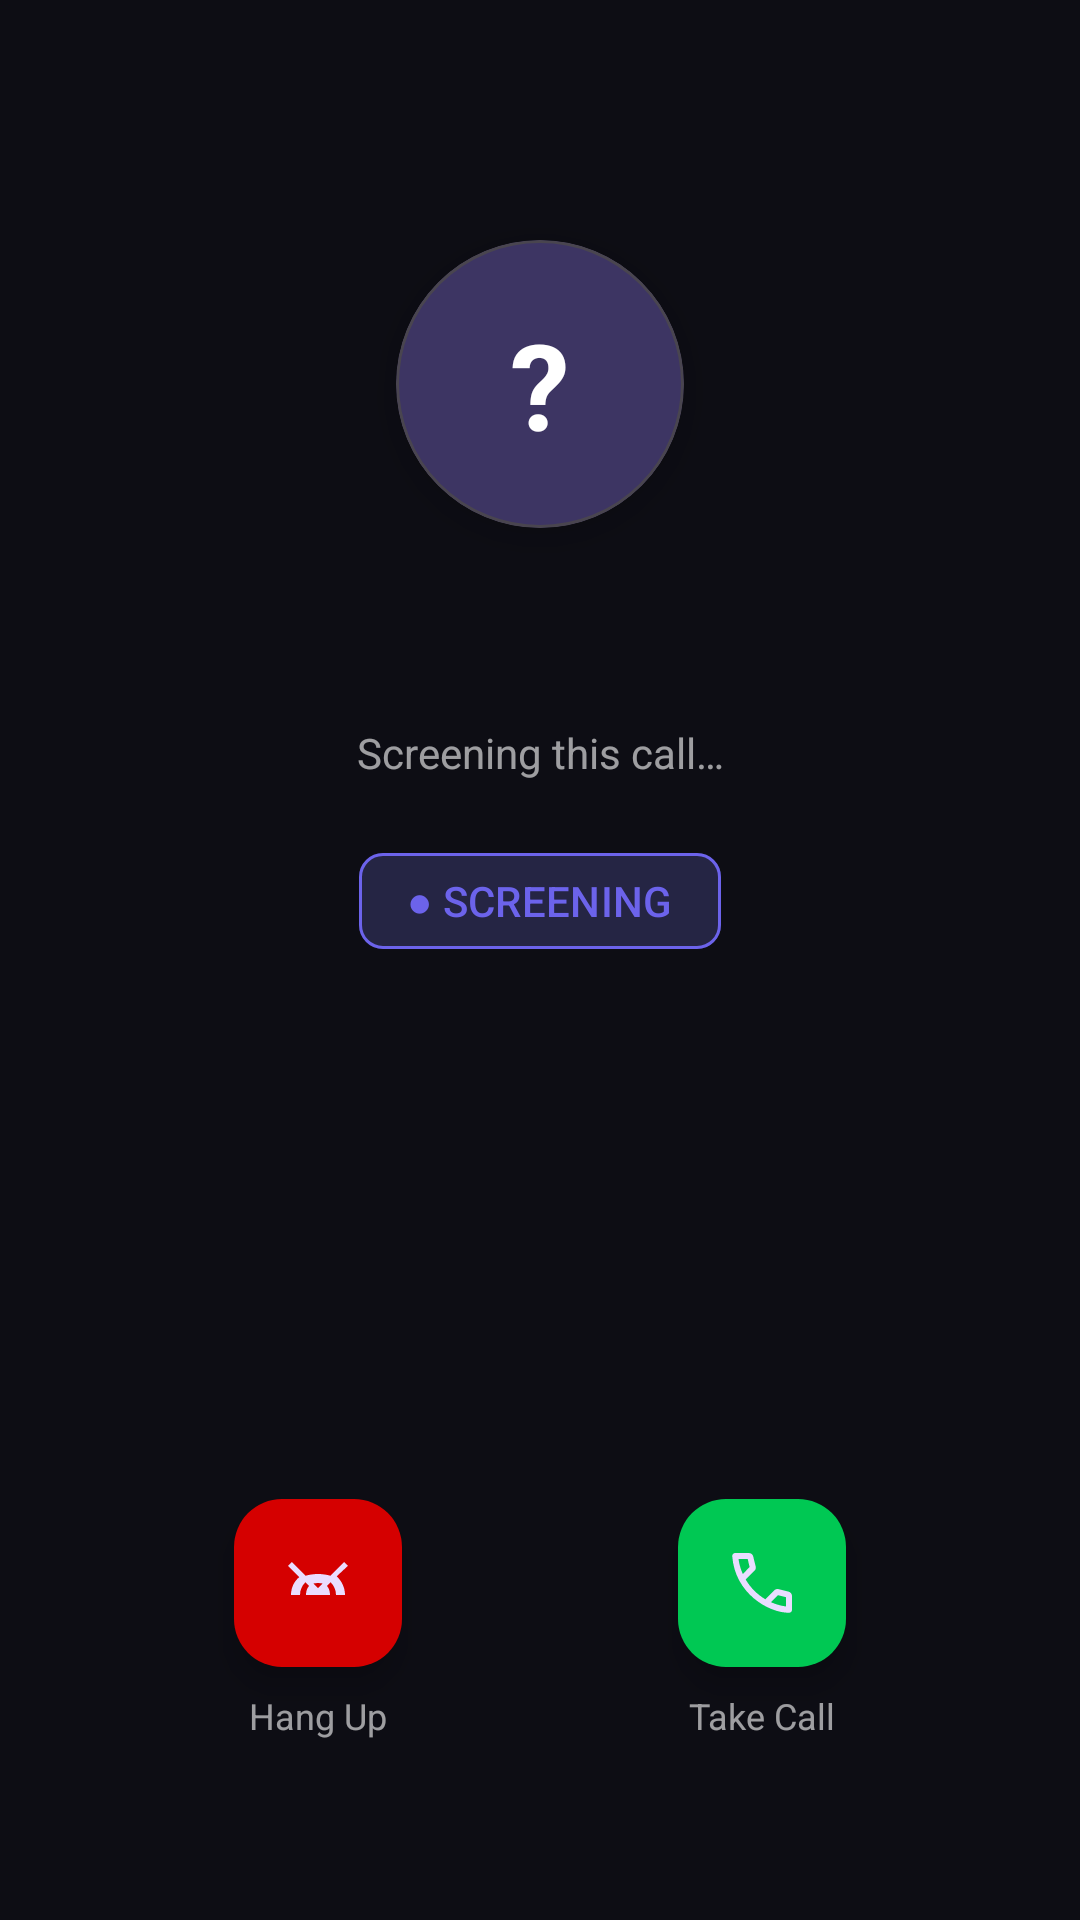

Layout XML and referenced resources for this Android screen:
<!-- AndroidManifest.xml: activity theme Theme.CallGuard.IncomingCall -->
<!-- res/layout/activity_incoming_call.xml -->
<?xml version="1.0" encoding="utf-8"?>
<androidx.constraintlayout.widget.ConstraintLayout
    xmlns:android="http://schemas.android.com/apk/res/android"
    xmlns:app="http://schemas.android.com/apk/res-auto"
    xmlns:tools="http://schemas.android.com/tools"
    android:layout_width="match_parent"
    android:layout_height="match_parent"
    android:background="@color/bg_call_screen"
    tools:context=".ui.IncomingCallActivity">

    
    <com.google.android.material.card.MaterialCardView
        android:id="@+id/cardAvatar"
        android:layout_width="96dp"
        android:layout_height="96dp"
        android:layout_marginTop="80dp"
        app:cardCornerRadius="48dp"
        app:cardBackgroundColor="@color/avatar_bg"
        app:cardElevation="8dp"
        app:layout_constraintTop_toTopOf="parent"
        app:layout_constraintStart_toStartOf="parent"
        app:layout_constraintEnd_toEndOf="parent">

        <TextView
            android:layout_width="match_parent"
            android:layout_height="match_parent"
            android:gravity="center"
            android:text="?"
            android:textSize="40sp"
            android:textColor="@android:color/white"
            android:textStyle="bold" />
    </com.google.android.material.card.MaterialCardView>

    
    <TextView
        android:id="@+id/textCallerNumber"
        android:layout_width="wrap_content"
        android:layout_height="wrap_content"
        android:layout_marginTop="20dp"
        android:textColor="@android:color/white"
        android:textSize="28sp"
        android:textStyle="bold"
        android:letterSpacing="0.05"
        app:layout_constraintTop_toBottomOf="@id/cardAvatar"
        app:layout_constraintStart_toStartOf="parent"
        app:layout_constraintEnd_toEndOf="parent"
        tools:text="+91 98765 43210" />

    
    <TextView
        android:id="@+id/textScreeningStatus"
        android:layout_width="wrap_content"
        android:layout_height="wrap_content"
        android:layout_marginTop="8dp"
        android:text="@string/screening_in_progress"
        android:textColor="#99FFFFFF"
        android:textSize="14sp"
        app:layout_constraintTop_toBottomOf="@id/textCallerNumber"
        app:layout_constraintStart_toStartOf="parent"
        app:layout_constraintEnd_toEndOf="parent" />

    
    <com.google.android.material.chip.Chip
        android:id="@+id/chipScreeningPulse"
        android:layout_width="wrap_content"
        android:layout_height="wrap_content"
        android:layout_marginTop="16dp"
        android:text="@string/screening_badge"
        android:textColor="@color/accent"
        app:chipBackgroundColor="#1A6C63EB"
        app:chipStrokeColor="@color/accent"
        app:chipStrokeWidth="1dp"
        app:layout_constraintTop_toBottomOf="@id/textScreeningStatus"
        app:layout_constraintStart_toStartOf="parent"
        app:layout_constraintEnd_toEndOf="parent" />

    
    <LinearLayout
        android:id="@+id/layoutActions"
        android:layout_width="match_parent"
        android:layout_height="wrap_content"
        android:orientation="horizontal"
        android:gravity="center"
        android:layout_marginBottom="60dp"
        android:paddingHorizontal="32dp"
        app:layout_constraintBottom_toBottomOf="parent"
        app:layout_constraintStart_toStartOf="parent"
        app:layout_constraintEnd_toEndOf="parent">

        
        <LinearLayout
            android:layout_width="0dp"
            android:layout_height="wrap_content"
            android:layout_weight="1"
            android:orientation="vertical"
            android:gravity="center">

            <com.google.android.material.floatingactionbutton.FloatingActionButton
                android:id="@+id/buttonHangUp"
                android:layout_width="wrap_content"
                android:layout_height="wrap_content"
                android:contentDescription="@string/hang_up"
                app:backgroundTint="@color/action_decline"
                app:srcCompat="@drawable/ic_call_end"
                app:fabSize="normal" />

            <TextView
                android:layout_width="wrap_content"
                android:layout_height="wrap_content"
                android:layout_marginTop="8dp"
                android:text="@string/hang_up"
                android:textColor="#99FFFFFF"
                android:textSize="12sp" />
        </LinearLayout>

        
        <LinearLayout
            android:layout_width="0dp"
            android:layout_height="wrap_content"
            android:layout_weight="1"
            android:orientation="vertical"
            android:gravity="center">

            <com.google.android.material.floatingactionbutton.FloatingActionButton
                android:id="@+id/buttonTakeCall"
                android:layout_width="wrap_content"
                android:layout_height="wrap_content"
                android:contentDescription="@string/take_call"
                app:backgroundTint="@color/action_answer"
                app:srcCompat="@drawable/ic_call_answer"
                app:fabSize="normal" />

            <TextView
                android:layout_width="wrap_content"
                android:layout_height="wrap_content"
                android:layout_marginTop="8dp"
                android:text="@string/take_call"
                android:textColor="#99FFFFFF"
                android:textSize="12sp" />
        </LinearLayout>

    </LinearLayout>

</androidx.constraintlayout.widget.ConstraintLayout>
<!-- resources referenced by this layout -->
<resources>
  <color name="accent">#6C63EB</color>
  <color name="action_answer">#00C853</color>
  <color name="action_decline">#D50000</color>
  <color name="avatar_bg">#3D3563</color>
  <color name="bg_call_screen">#0D0D14</color>
  <!-- drawable ic_call_answer (drawable) -->
  <vector xmlns:android="http://schemas.android.com/apk/res/android"
      android:width="24dp"
      android:height="24dp"
      android:viewportWidth="24"
      android:viewportHeight="24"
      android:tint="@android:color/white">
      <path
          android:fillColor="@android:color/white"
          android:pathData="M6.62,10.79c1.44,2.83 3.76,5.14 6.59,6.59l2.2,-2.2c0.27,-0.27 0.67,-0.36 1.02,-0.24 1.12,0.37 2.33,0.57 3.57,0.57 0.55,0 1,0.45 1,1L21,20c0,0.55 -0.45,1 -1,1C10.61,21 2,12.39 2,4c0,-0.55 0.45,-1 1,-1l3.5,0c0.55,0 1,0.45 1,1 0,1.25 0.2,2.45 0.57,3.57 0.11,0.35 0.03,0.74 -0.25,1.01L6.62,10.79z" />
  </vector>
  <!-- drawable ic_call_end (drawable) -->
  <vector xmlns:android="http://schemas.android.com/apk/res/android"
      android:width="24dp"
      android:height="24dp"
      android:viewportWidth="24"
      android:viewportHeight="24"
      android:tint="@android:color/white">
      <path
          android:fillColor="@android:color/white"
          android:pathData="M12,9c-1.6,0 -3.15,0.25 -4.6,0.72L10,12.3c0.68,-0.19 1.3,-0.3 2,-0.3s1.32,0.11 2,0.3l2.6,-2.58C15.15,9.25 13.6,9 12,9zM3.27,5L2,6.27l3.77,3.77C4.07,11.36 3,13.56 3,16h3c0,-1.65 0.68,-3.14 1.77,-4.23L9,13c-0.97,1.04 -1,2.73 -1,3h8c0,-0.27 -0.03,-1.96 -1,-3l1.23,-1.23C17.32,12.86 18,14.35 18,16h3c0,-2.44 -1.07,-4.64 -2.77,-6.23L21.99,6.27 20.72,5l-8.72,8.72L3.27,5z" />
  </vector>
  <string name="hang_up">Hang Up</string>
  <string name="screening_badge">● SCREENING</string>
  <string name="screening_in_progress">Screening this call…</string>
  <string name="take_call">Take Call</string>
  <style name="Theme.CallGuard.IncomingCall" parent="Theme.CallGuard">
          <item name="android:windowFullscreen">true</item>
          <item name="android:windowBackground">@color/bg_call_screen</item>
          <item name="android:statusBarColor">@android:color/transparent</item>
      </style>
  <style name="Theme.CallGuard" parent="Theme.Material3.Dark.NoActionBar">
          <item name="colorPrimary">@color/brand_primary</item>
          <item name="colorPrimaryVariant">@color/brand_primary_dark</item>
          <item name="colorSecondary">@color/brand_secondary</item>
          <item name="colorSurface">@color/card_surface</item>
          <item name="android:colorBackground">@color/bg_primary</item>
          <item name="android:windowBackground">@color/bg_primary</item>
          <item name="android:statusBarColor">@color/bg_primary</item>
          <item name="android:navigationBarColor">@color/bg_primary</item>
          <item name="android:windowLightStatusBar">false</item>
      </style>
  <color name="brand_primary">#6C63EB</color>
  <color name="brand_primary_dark">#4A42C8</color>
  <color name="brand_secondary">#00D4AA</color>
  <color name="card_surface">#1E1E32</color>
  <color name="bg_primary">#0F0F1A</color>
</resources>
